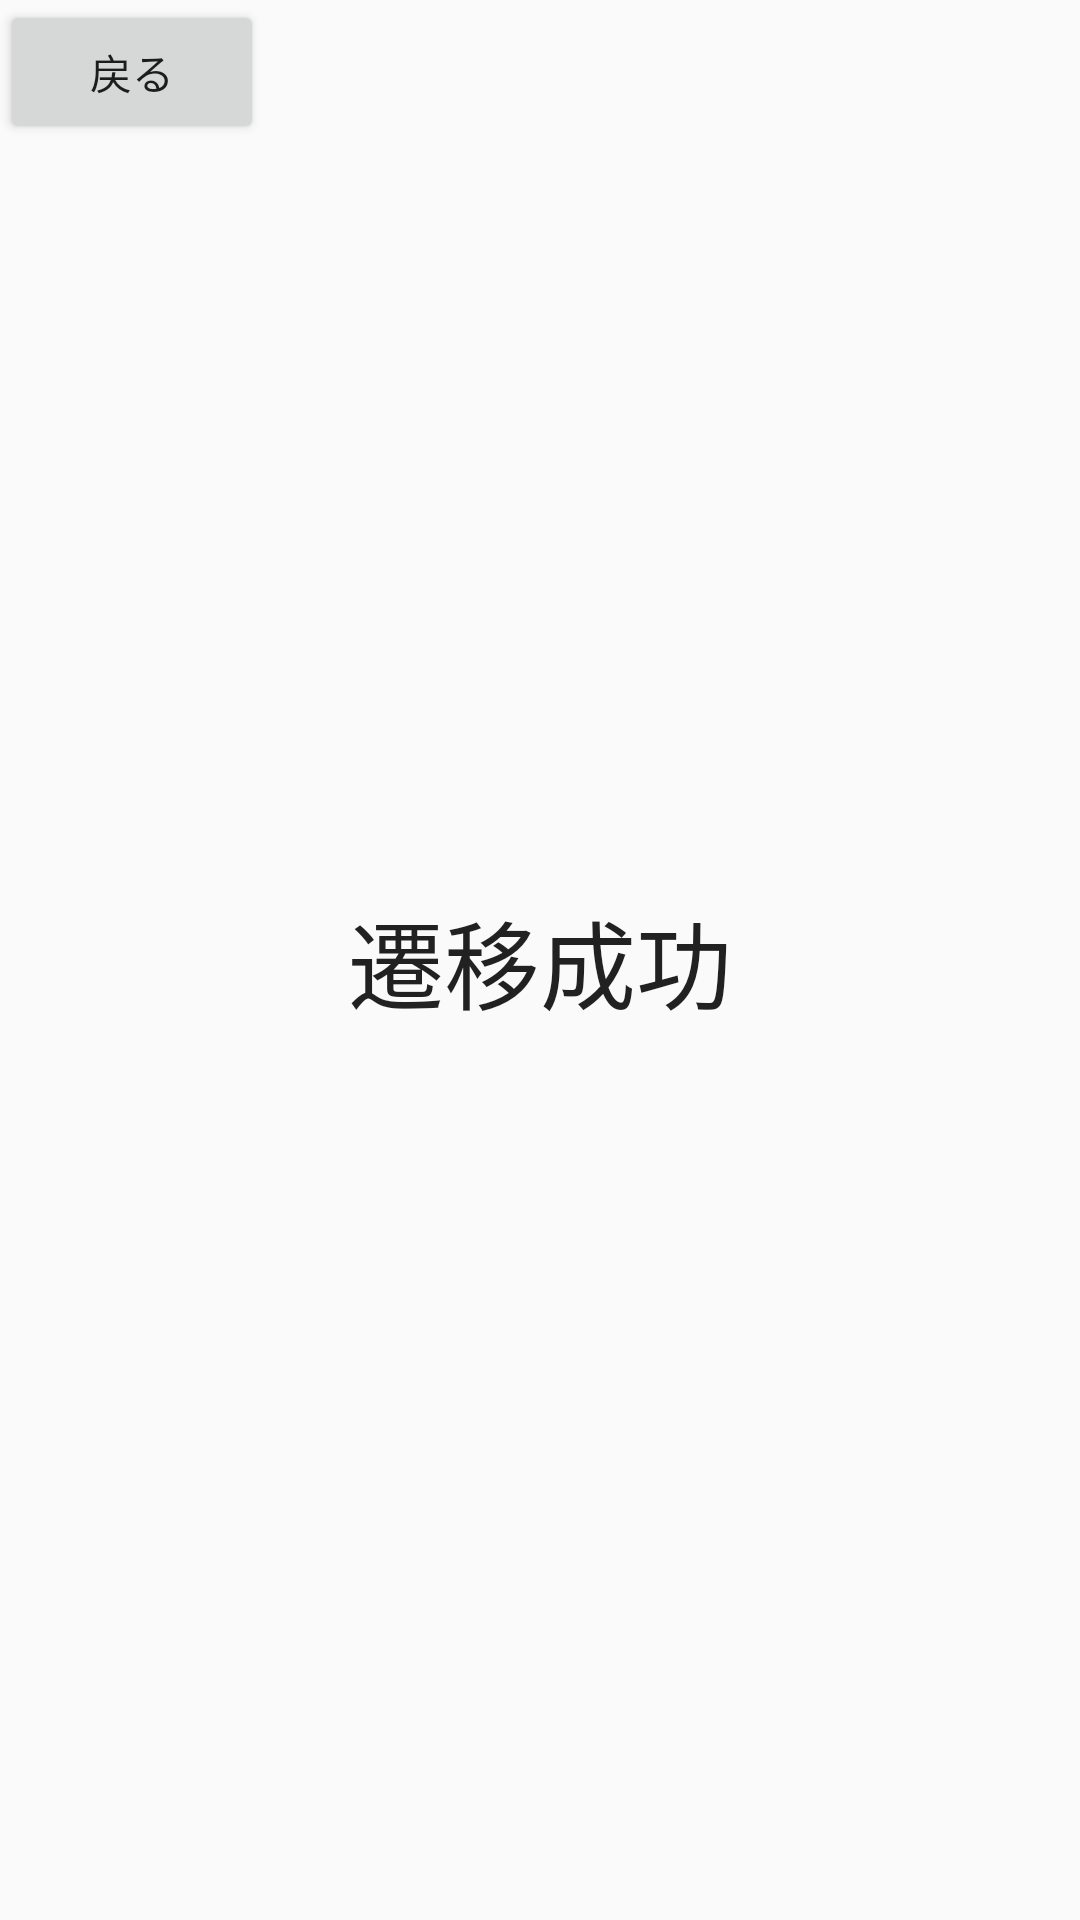

Android layout source for this screen:
<!-- AndroidManifest.xml: application theme AppTheme -->
<!-- res/layout/activity_test.xml -->
<?xml version="1.0" encoding="utf-8"?>
<android.support.constraint.ConstraintLayout xmlns:android="http://schemas.android.com/apk/res/android"
    xmlns:app="http://schemas.android.com/apk/res-auto"
    xmlns:tools="http://schemas.android.com/tools"
    android:layout_width="match_parent"
    android:layout_height="match_parent"
    tools:context=".testActivity">

    <TextView
        android:id="@+id/textView2"
        android:layout_width="140dp"
        android:layout_height="63dp"
        android:gravity="center"
        android:text="@string/change_success"
        android:textAppearance="@style/TextAppearance.AppCompat"
        android:textSize="32sp"
        app:layout_constraintBottom_toBottomOf="parent"
        app:layout_constraintEnd_toEndOf="parent"
        app:layout_constraintHorizontal_bias="0.5"
        app:layout_constraintStart_toStartOf="parent"
        app:layout_constraintTop_toTopOf="parent" />

    <Button
        android:id="@+id/button"
        android:layout_width="wrap_content"
        android:layout_height="wrap_content"
        android:onClick="onBackButton"
        android:text="@string/back_button"
        tools:layout_editor_absoluteX="16dp"
        tools:layout_editor_absoluteY="16dp" />
</android.support.constraint.ConstraintLayout>
<!-- resources referenced by this layout -->
<resources>
  <string name="back_button">戻る</string>
  <string name="change_success">遷移成功</string>
  <style name="AppTheme" parent="Theme.AppCompat.Light.NoActionBar">
          
          <item name="colorPrimary">@color/colorPrimary</item>
          <item name="colorPrimaryDark">@color/colorPrimaryDark</item>
          <item name="colorAccent">@color/colorAccent</item>
      </style>
  <!-- not gathered from this repository: default colours our renderer supplied (Android Studio template values) -->
  <color name="colorPrimary">#FF6200EE</color>
  <color name="colorPrimaryDark">#FF3700B3</color>
  <color name="colorAccent">#FF03DAC5</color>
</resources>
